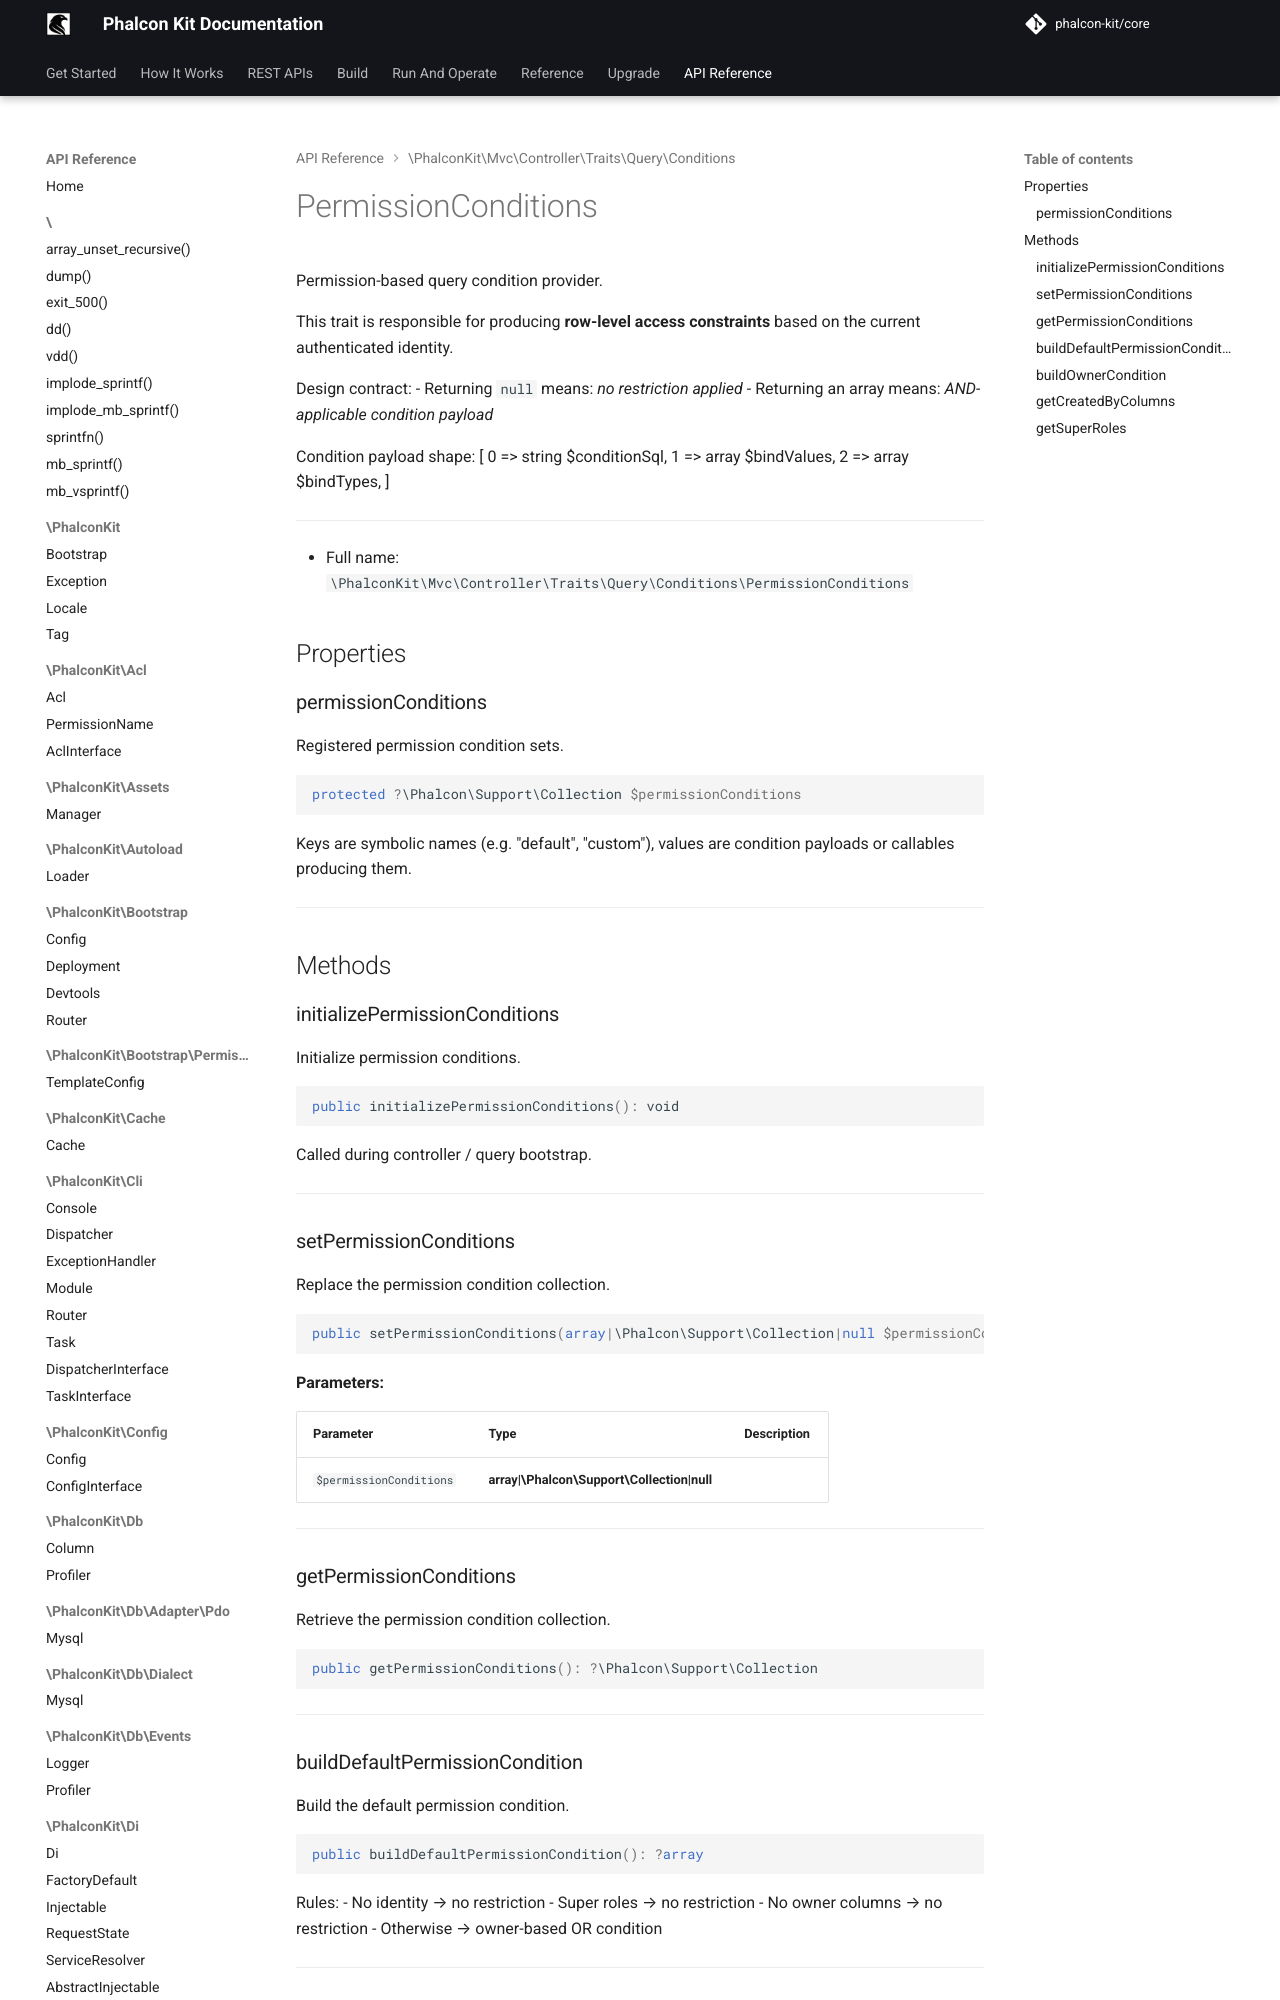

repository: phalcon-kit/docs · page: api/classes/PhalconKit/Mvc/Controller/Traits/Query/Conditions/PermissionConditions/index.html · generator: mkdocs


Permission-based query condition provider.

This trait is responsible for producing **row-level access constraints**
based on the current authenticated identity.

Design contract:
 - Returning `null` means:
